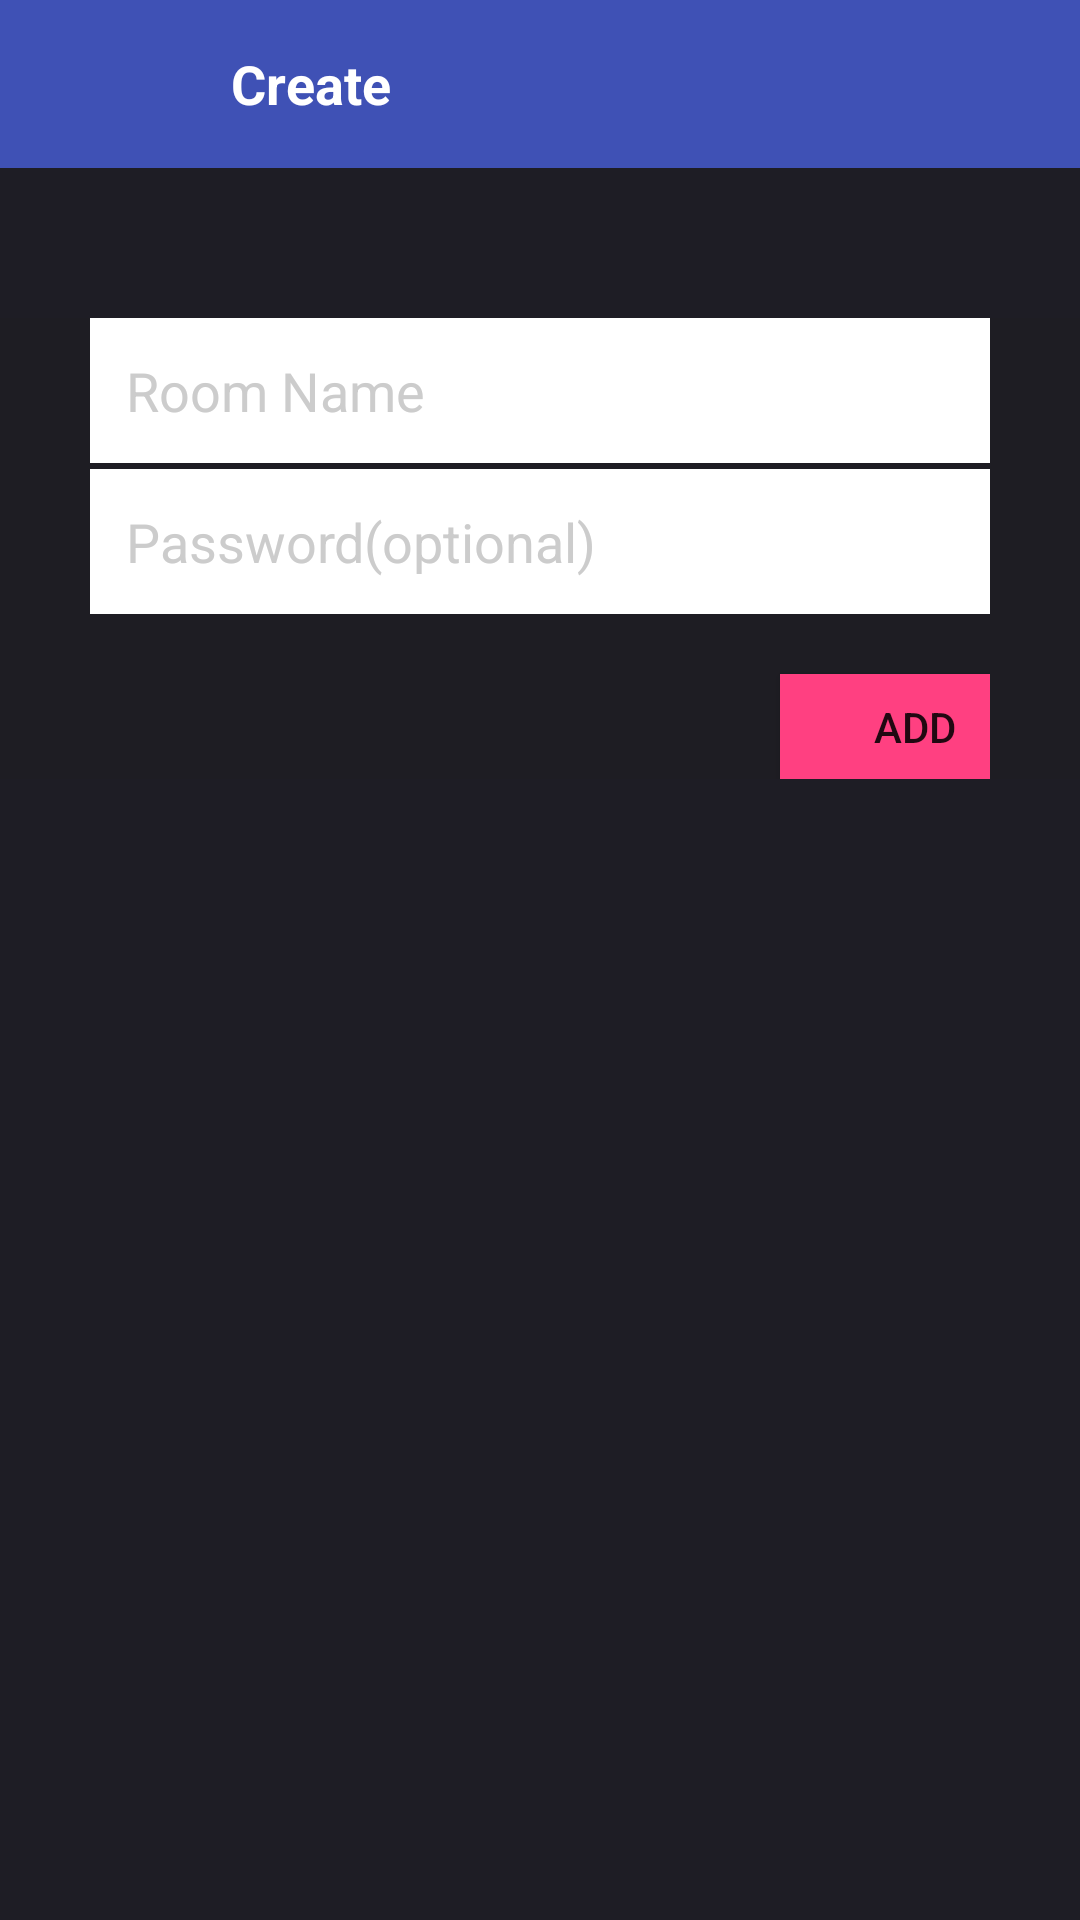

This screen was rendered from an Android layout file. Write that file and the resources it references.
<!-- AndroidManifest.xml: application theme AppTheme.NoActionBar -->
<!-- res/layout/activity_chat_add.xml -->
<RelativeLayout xmlns:android="http://schemas.android.com/apk/res/android"
    xmlns:app="http://schemas.android.com/apk/res-auto"
    android:layout_width="match_parent"
    android:layout_height="match_parent"
    android:background="#1E1D25">

    <android.support.v7.widget.Toolbar
        android:id="@+id/toolbar_chat_add"
        android:layout_alignParentTop="true"
        android:layout_width="match_parent"
        android:layout_height="wrap_content"
        android:background="?attr/colorPrimary"
        android:minHeight="?attr/actionBarSize"
        app:theme="@style/ThemeOverlay.AppCompat.Dark.ActionBar"
        app:popupTheme="@style/ThemeOverlay.AppCompat.Light" >
        <LinearLayout
            xmlns:android="http://schemas.android.com/apk/res/android"
            android:layout_width="match_parent"
            android:layout_height="wrap_content"
            android:orientation="horizontal"
            android:weightSum="1"
            android:gravity="center_vertical">
            <ImageView
                android:layout_width="35dp"
                android:layout_height="35dp"
                android:padding="5dp"
                android:layout_margin="5dp"
                android:background="@android:color/transparent"
                android:src="@drawable/ic_action_close"
                android:onClick="closeAddGroup"/>
            <TextView
                android:id="@+id/toolbar_chat_add_title"
                android:layout_width="0dp"
                android:layout_height="wrap_content"
                android:layout_weight="1"
                android:drawablePadding="0dp"
                android:gravity="center_vertical|start"
                android:paddingLeft="16dp"
                android:paddingRight="4dp"
                android:textColor="#ffffff"
                android:text="Create"
                android:textSize="18dp"
                android:textStyle="bold"
                />
        </LinearLayout>
    </android.support.v7.widget.Toolbar>


    <LinearLayout
        android:layout_width="match_parent"
        android:layout_height="wrap_content"
        android:layout_below="@+id/toolbar_chat_add"
        android:layout_centerInParent="true"
        android:layout_marginTop="50dp"
        android:background="#1E1D23"
        android:gravity="center"
        android:orientation="vertical"
        android:paddingLeft="30dp"
        android:paddingRight="30dp">

        <EditText
            android:id="@+id/chat_name"
            android:layout_width="match_parent"
            android:layout_height="match_parent"
            android:layout_centerVertical="true"
            android:layout_gravity="center"
            android:background="@android:color/white"
            android:ems="10"
            android:hint="Room Name"
            android:padding="12dp"
            android:singleLine="true"
            android:textColor="#666666"
            android:textColorHint="#CCCCCC" />

        <Space
            android:layout_width="match_parent"
            android:layout_height="2dp"
            android:background="#D2D2D2" />

        <EditText
            android:id="@+id/chat_pass"
            android:layout_width="match_parent"
            android:layout_height="match_parent"
            android:layout_centerVertical="true"
            android:layout_gravity="center"
            android:background="@android:color/white"
            android:ems="10"
            android:hint="Password(optional)"
            android:padding="12dp"
            android:singleLine="true"
            android:textColor="#666666"
            android:textColorHint="#CCCCCC" />

        <Button
            android:id="@+id/addChat"
            android:layout_width="90dp"
            android:layout_height="35dp"
            android:layout_marginLeft="125dp"
            android:layout_marginTop="20dp"
            android:background="@color/colorAccent"
            android:text="ADD" />

    </LinearLayout>

</RelativeLayout>
<!-- resources referenced by this layout -->
<resources>
  <color name="colorAccent">#FF4081</color>
  <style name="AppTheme.NoActionBar">
          <item name="windowActionBar">false</item>
          <item name="windowNoTitle">true</item>
      </style>
</resources>
